The GitHub repository Vipransh-Agarwal/Parkinsons-Detector contains a labelled image folder "Augmented Dataset" with 2 categories: healthy, parkinson. Examples follow, each with its label.

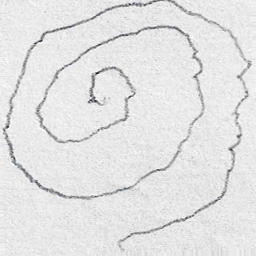
Label: parkinson

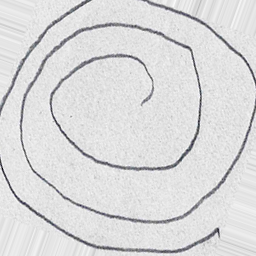
Label: parkinson

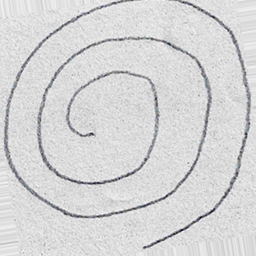
Label: healthy

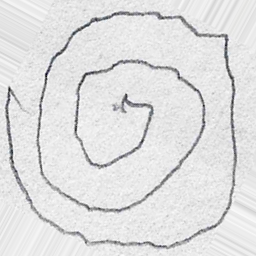
Label: parkinson

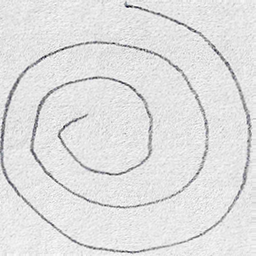
Label: healthy

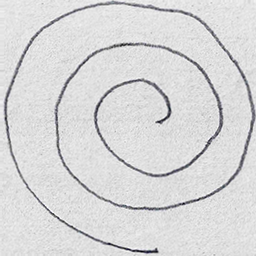
Label: healthy
